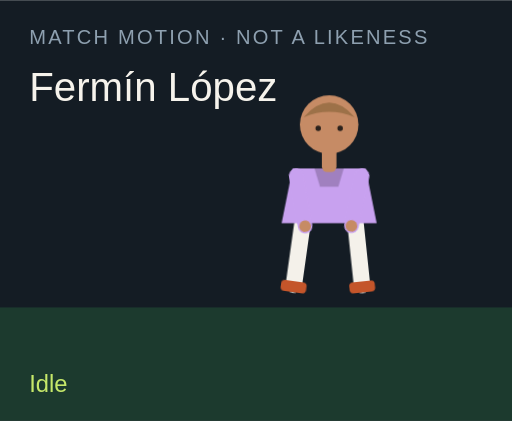
t = 0.00 s
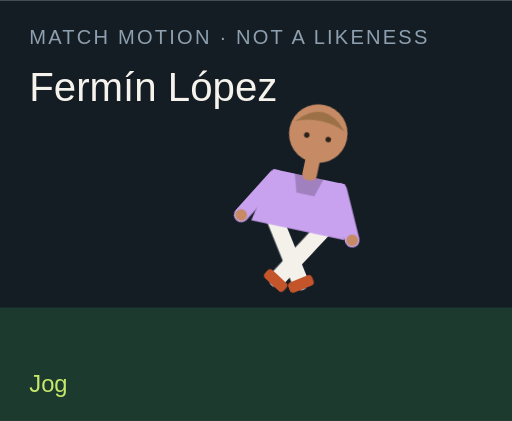
t = 1.50 s
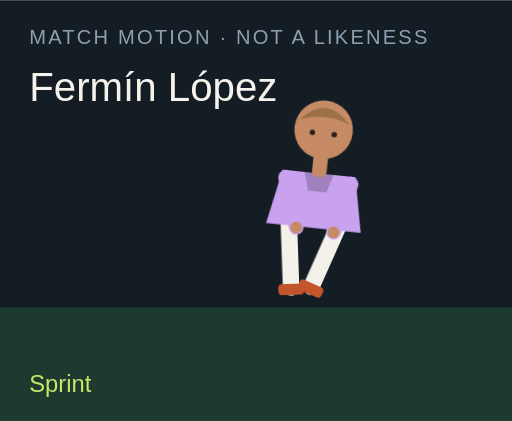
t = 3.00 s
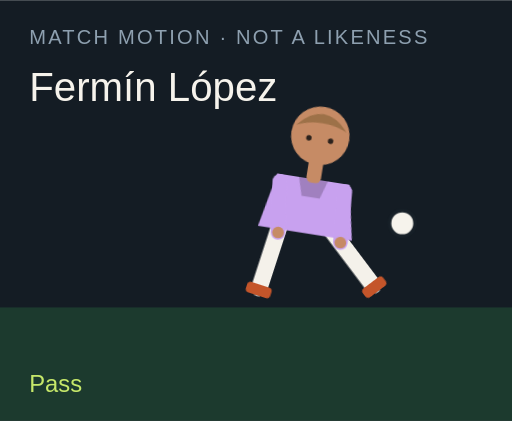
t = 4.50 s
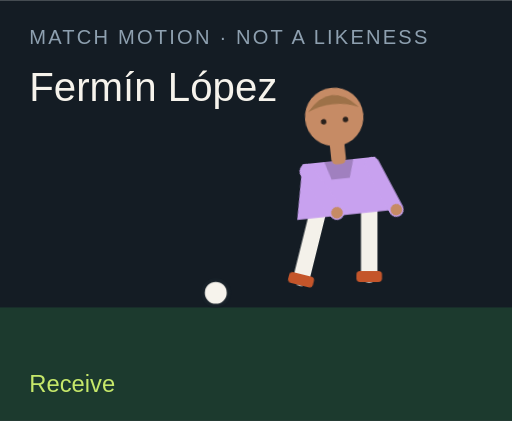
t = 6.00 s
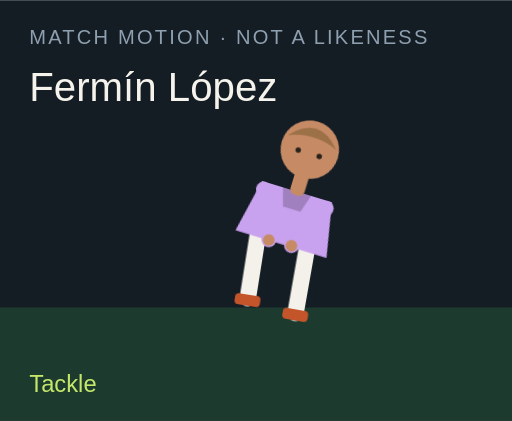
t = 7.50 s

The animated SVG that drew these frames (rendered in a browser with its animation timeline set to each time). Animation: 18 CSS @keyframes rules; one cycle of 9.00 s, repeats indefinitely.

<?xml version="1.0" encoding="UTF-8"?>
<svg xmlns="http://www.w3.org/2000/svg" viewBox="0 0 280 230" role="img">
  <style>@media (prefers-reduced-motion: reduce){animate,animateTransform{display:none}}</style>
  <rect width="280" height="230" fill="#141c24"/>
  <rect y="168" width="280" height="62" fill="#1c3a2e"/>
  <text x="16" y="24" fill="#8ea0b0" font-family="Arial,sans-serif" font-size="11" letter-spacing="1.2">MATCH MOTION · NOT A LIKENESS</text>
  <text x="16" y="55" fill="#f6f3ec" font-family="Impact,sans-serif" font-size="22">Fermín López</text>
  <circle r="7" fill="#f6f3ec" stroke="#172028" stroke-width="2" id="motion-27472" cx="150" cy="160" opacity="0">
    
    
    
  </circle>
  <g transform="translate(132 40)">
    <g id="motion-27494" transform="rotate(0 48 90)">
      
      <g id="motion-27496" transform="translate(0 0)">
        
        <g transform="translate(34 78)"><g id="motion-27498" transform="rotate(8)"><path d="M0 0 V38" stroke="#f4f1ea" stroke-width="9" stroke-linecap="round"/><rect x="-7" y="36" width="14" height="6" rx="2" fill="#c4552a"/></g></g>
        <g transform="translate(62 78)"><g id="motion-27500" transform="rotate(-6)"><path d="M0 0 V38" stroke="#f4f1ea" stroke-width="9" stroke-linecap="round"/><rect x="-7" y="36" width="14" height="6" rx="2" fill="#c4552a"/></g></g>
        <path d="M28 52 h40 l6 30 H22 Z" fill="#c8a1ef"/>
        <path d="M40 52 h16 l-3 10 H43 Z" fill="#000" opacity=".2"/>
        <g transform="translate(30 56)"><g id="motion-27502" transform="rotate(-10)"><path d="M0 0 V28" stroke="#c8a1ef" stroke-width="8" stroke-linecap="round"/><circle cx="0" cy="28" r="3.2" fill="#c68b65"/></g></g>
        <g transform="translate(66 56)"><g id="motion-27504" transform="rotate(12)"><path d="M0 0 V28" stroke="#c8a1ef" stroke-width="8" stroke-linecap="round"/><circle cx="0" cy="28" r="3.2" fill="#c68b65"/></g></g>
        <rect x="44" y="40" width="8" height="14" rx="3" fill="#c68b65"/>
        <circle cx="48" cy="28" r="16" fill="#c68b65"/>
        <path d="M34 24 Q48 8 62 24 Q48 18 34 24" fill="#9d7148"/>
        <circle cx="42" cy="30" r="1.5" fill="#2a211c"/><circle cx="54" cy="30" r="1.5" fill="#2a211c"/>
      </g>
    </g>
  </g>
  <text x="16" y="214" fill="#c6e86a" font-family="Arial,sans-serif" font-size="13" opacity="1" id="motion-27476">Idle</text><text x="16" y="214" fill="#c6e86a" font-family="Arial,sans-serif" font-size="13" opacity="0" id="motion-27478">Jog</text><text x="16" y="214" fill="#c6e86a" font-family="Arial,sans-serif" font-size="13" opacity="0" id="motion-27480">Sprint</text><text x="16" y="214" fill="#c6e86a" font-family="Arial,sans-serif" font-size="13" opacity="0" id="motion-27482">Dribble</text><text x="16" y="214" fill="#c6e86a" font-family="Arial,sans-serif" font-size="13" opacity="0" id="motion-27484">Pass</text><text x="16" y="214" fill="#c6e86a" font-family="Arial,sans-serif" font-size="13" opacity="0" id="motion-27486">Shoot</text><text x="16" y="214" fill="#c6e86a" font-family="Arial,sans-serif" font-size="13" opacity="0" id="motion-27488">Receive</text><text x="16" y="214" fill="#c6e86a" font-family="Arial,sans-serif" font-size="13" opacity="0" id="motion-27490">Tackle</text><text x="16" y="214" fill="#c6e86a" font-family="Arial,sans-serif" font-size="13" opacity="0" id="motion-27492">Arms wide</text>
<style>@keyframes track-27473{0%{cx:150px}11.1%{cx:156px}22.2%{cx:164px}33.300000000000004%{cx:142px}44.4%{cx:190px}55.60000000000001%{cx:250px}66.7%{cx:118px}77.8%{cx:150px}88.9%{cx:150px}100%{cx:150px}}@keyframes track-27474{0%{cy:160px}11.1%{cy:158px}22.2%{cy:154px}33.300000000000004%{cy:156px}44.4%{cy:148px}55.60000000000001%{cy:96px}66.7%{cy:160px}77.8%{cy:160px}88.9%{cy:160px}100%{cy:160px}}@keyframes track-27475{0%{opacity:0}11.1%{opacity:0}22.2%{opacity:0}33.300000000000004%{opacity:1}44.4%{opacity:1}55.60000000000001%{opacity:1}66.7%{opacity:1}77.8%{opacity:0}88.9%{opacity:0}100%{opacity:0}}@keyframes track-27477{0%{opacity:1}11.1%{opacity:0}22.2%{opacity:0}33.300000000000004%{opacity:0}44.4%{opacity:0}55.60000000000001%{opacity:0}66.7%{opacity:0}77.8%{opacity:0}88.9%{opacity:0}100%{opacity:1}}@keyframes track-27479{0%{opacity:0}11.1%{opacity:1}22.2%{opacity:0}33.300000000000004%{opacity:0}44.4%{opacity:0}55.60000000000001%{opacity:0}66.7%{opacity:0}77.8%{opacity:0}88.9%{opacity:0}100%{opacity:0}}@keyframes track-27481{0%{opacity:0}11.1%{opacity:0}22.2%{opacity:1}33.300000000000004%{opacity:0}44.4%{opacity:0}55.60000000000001%{opacity:0}66.7%{opacity:0}77.8%{opacity:0}88.9%{opacity:0}100%{opacity:0}}@keyframes track-27483{0%{opacity:0}11.1%{opacity:0}22.2%{opacity:0}33.300000000000004%{opacity:1}44.4%{opacity:0}55.60000000000001%{opacity:0}66.7%{opacity:0}77.8%{opacity:0}88.9%{opacity:0}100%{opacity:0}}@keyframes track-27485{0%{opacity:0}11.1%{opacity:0}22.2%{opacity:0}33.300000000000004%{opacity:0}44.4%{opacity:1}55.60000000000001%{opacity:0}66.7%{opacity:0}77.8%{opacity:0}88.9%{opacity:0}100%{opacity:0}}@keyframes track-27487{0%{opacity:0}11.1%{opacity:0}22.2%{opacity:0}33.300000000000004%{opacity:0}44.4%{opacity:0}55.60000000000001%{opacity:1}66.7%{opacity:0}77.8%{opacity:0}88.9%{opacity:0}100%{opacity:0}}@keyframes track-27489{0%{opacity:0}11.1%{opacity:0}22.2%{opacity:0}33.300000000000004%{opacity:0}44.4%{opacity:0}55.60000000000001%{opacity:0}66.7%{opacity:1}77.8%{opacity:0}88.9%{opacity:0}100%{opacity:0}}@keyframes track-27491{0%{opacity:0}11.1%{opacity:0}22.2%{opacity:0}33.300000000000004%{opacity:0}44.4%{opacity:0}55.60000000000001%{opacity:0}66.7%{opacity:0}77.8%{opacity:1}88.9%{opacity:0}100%{opacity:0}}@keyframes track-27493{0%{opacity:0}11.1%{opacity:0}22.2%{opacity:0}33.300000000000004%{opacity:0}44.4%{opacity:0}55.60000000000001%{opacity:0}66.7%{opacity:0}77.8%{opacity:0}88.9%{opacity:1}100%{opacity:0}}@keyframes track-27495{0%{transform:rotate(0deg)}11.1%{transform:rotate(8deg)}22.2%{transform:rotate(16deg)}33.300000000000004%{transform:rotate(6deg)}44.4%{transform:rotate(4deg)}55.60000000000001%{transform:rotate(14deg)}66.7%{transform:rotate(-6deg)}77.8%{transform:rotate(34deg)}88.9%{transform:rotate(0deg)}100%{transform:rotate(0deg)}}@keyframes track-27497{0%{transform:translate(0px,0px)}11.1%{transform:translate(0px,-3px)}22.2%{transform:translate(0px,-6px)}33.300000000000004%{transform:translate(0px,-2px)}44.4%{transform:translate(0px,2px)}55.60000000000001%{transform:translate(0px,-4px)}66.7%{transform:translate(0px,1px)}77.8%{transform:translate(0px,10px)}88.9%{transform:translate(0px,-8px)}100%{transform:translate(0px,0px)}}@keyframes track-27499{0%{transform:rotate(8deg)}11.1%{transform:rotate(-26deg)}22.2%{transform:rotate(-42deg)}33.300000000000004%{transform:rotate(-8deg)}44.4%{transform:rotate(6deg)}55.60000000000001%{transform:rotate(12deg)}66.7%{transform:rotate(20deg)}77.8%{transform:rotate(-8deg)}88.9%{transform:rotate(-8deg)}100%{transform:rotate(8deg)}}@keyframes track-27501{0%{transform:rotate(-6deg)}11.1%{transform:rotate(24deg)}22.2%{transform:rotate(38deg)}33.300000000000004%{transform:rotate(18deg)}44.4%{transform:rotate(-38deg)}55.60000000000001%{transform:rotate(-54deg)}66.7%{transform:rotate(6deg)}77.8%{transform:rotate(-22deg)}88.9%{transform:rotate(8deg)}100%{transform:rotate(-6deg)}}@keyframes track-27503{0%{transform:rotate(-10deg)}11.1%{transform:rotate(24deg)}22.2%{transform:rotate(36deg)}33.300000000000004%{transform:rotate(-18deg)}44.4%{transform:rotate(10deg)}55.60000000000001%{transform:rotate(-24deg)}66.7%{transform:rotate(-30deg)}77.8%{transform:rotate(12deg)}88.9%{transform:rotate(-58deg)}100%{transform:rotate(-10deg)}}@keyframes track-27505{0%{transform:rotate(12deg)}11.1%{transform:rotate(-20deg)}22.2%{transform:rotate(-32deg)}33.300000000000004%{transform:rotate(14deg)}44.4%{transform:rotate(-26deg)}55.60000000000001%{transform:rotate(18deg)}66.7%{transform:rotate(-22deg)}77.8%{transform:rotate(-6deg)}88.9%{transform:rotate(58deg)}100%{transform:rotate(12deg)}}@media(prefers-reduced-motion:no-preference){#motion-27472{animation:track-27473 9s linear infinite both,track-27474 9s linear infinite both,track-27475 9s steps(1,end) infinite both}#motion-27476{animation:track-27477 9s steps(1,end) infinite both}#motion-27478{animation:track-27479 9s steps(1,end) infinite both}#motion-27480{animation:track-27481 9s steps(1,end) infinite both}#motion-27482{animation:track-27483 9s steps(1,end) infinite both}#motion-27484{animation:track-27485 9s steps(1,end) infinite both}#motion-27486{animation:track-27487 9s steps(1,end) infinite both}#motion-27488{animation:track-27489 9s steps(1,end) infinite both}#motion-27490{animation:track-27491 9s steps(1,end) infinite both}#motion-27492{animation:track-27493 9s steps(1,end) infinite both}#motion-27494{animation:track-27495 9s linear infinite both}#motion-27496{animation:track-27497 9s linear infinite both}#motion-27498{animation:track-27499 9s linear infinite both}#motion-27500{animation:track-27501 9s linear infinite both}#motion-27502{animation:track-27503 9s linear infinite both}#motion-27504{animation:track-27505 9s linear infinite both}}</style></svg>
